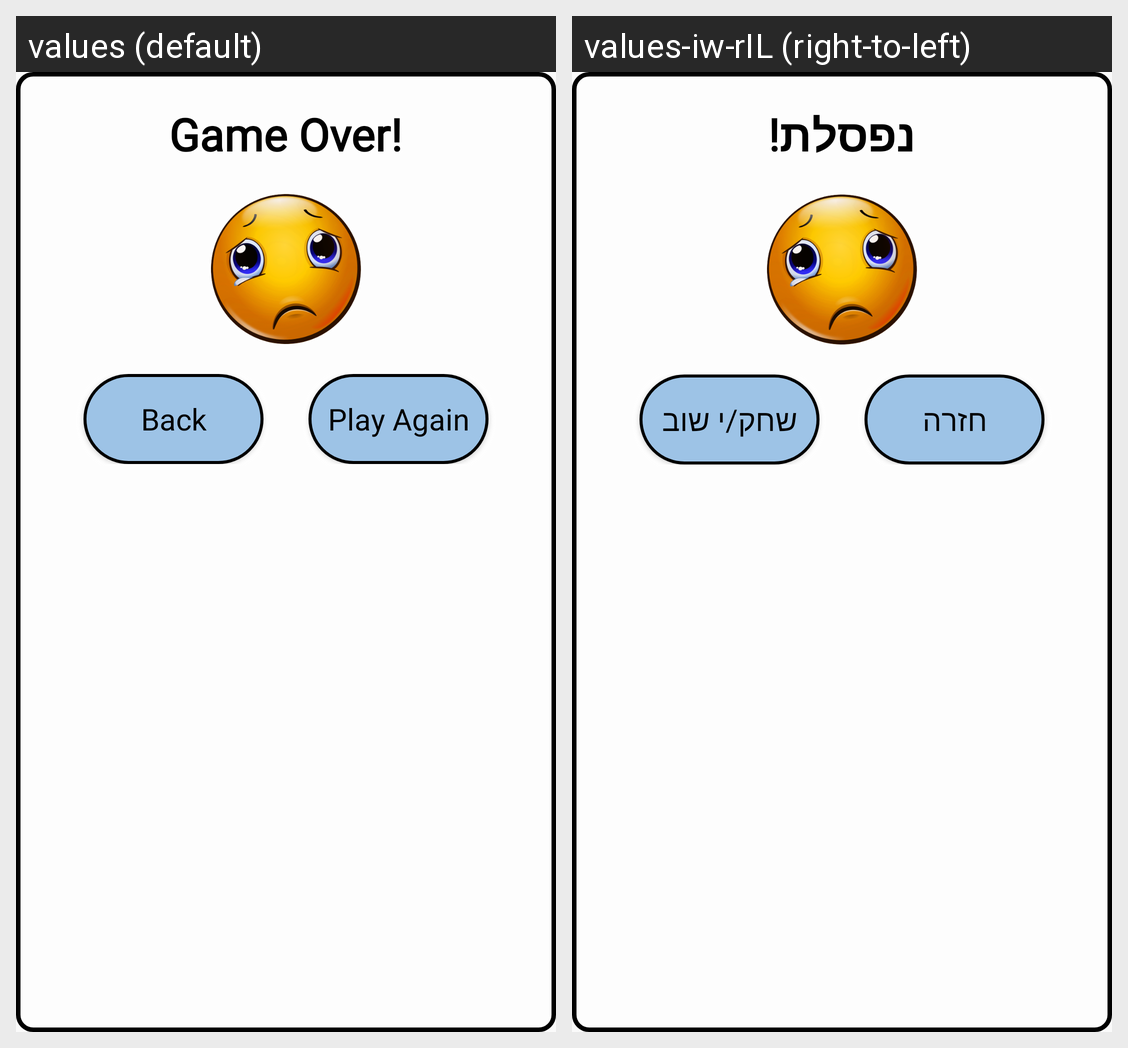

This grid shows one Android layout under two languages. Give, for every string resource on the screen, its name, the default text and each shown locale's text.
Android screen res/layout/game_over_dialog.xml rendered under 2 locales, left to right: values (default), values-iw-rIL (right-to-left). Device: Nexus 5 (rendered at 1080×1920; each locale shown at half size, 540×960, under a caption strip naming it); theme AppTheme.
Strings drawn on this screen, with the default value and each locale's value (text and hints the layout hard-codes, and strings that could not be matched under every locale, appear in the picture but are not listed):

game_over
  values: Game Over!
  values-iw-rIL: נפסלת!

back_btn
  values: Back
  values-iw-rIL: חזרה

play_again
  values: Play Again
  values-iw-rIL: שחק/י שוב
